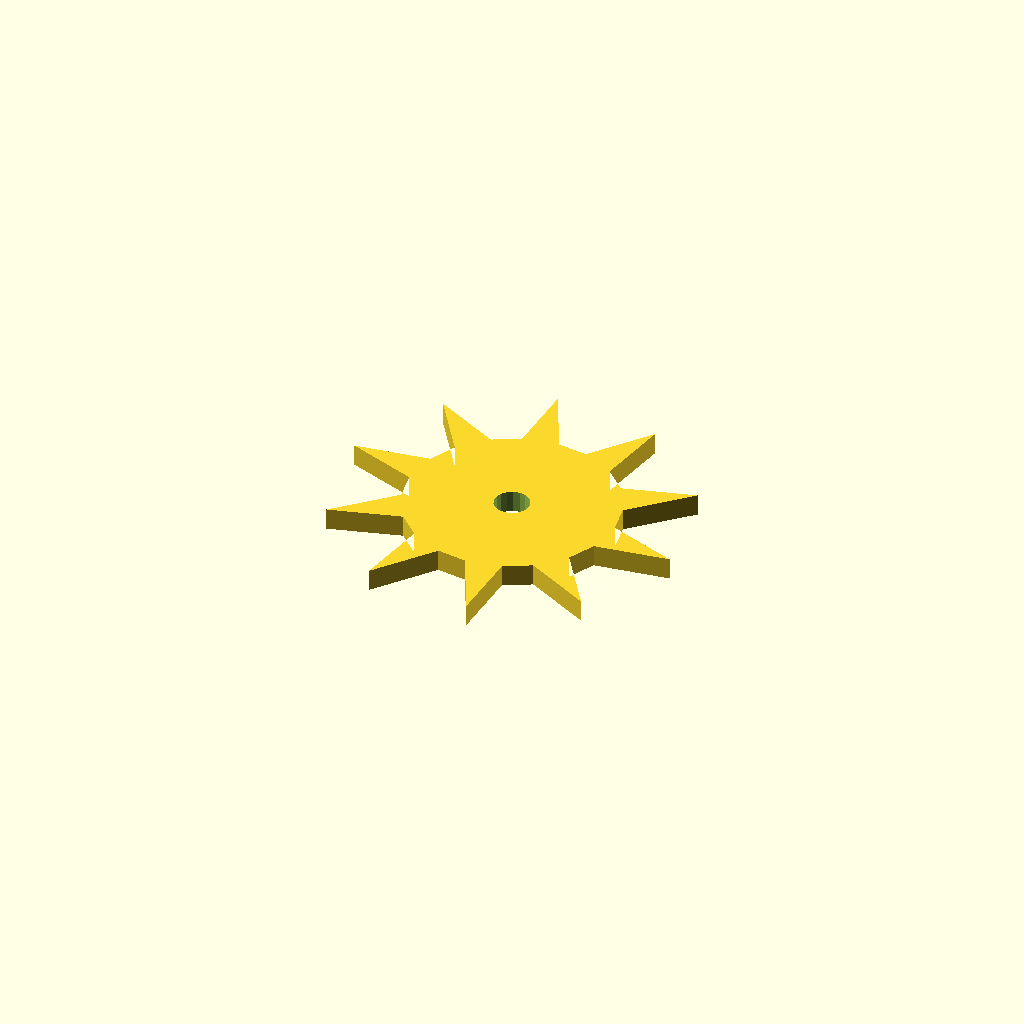
Cell 1: rendered with the file's own defaults.
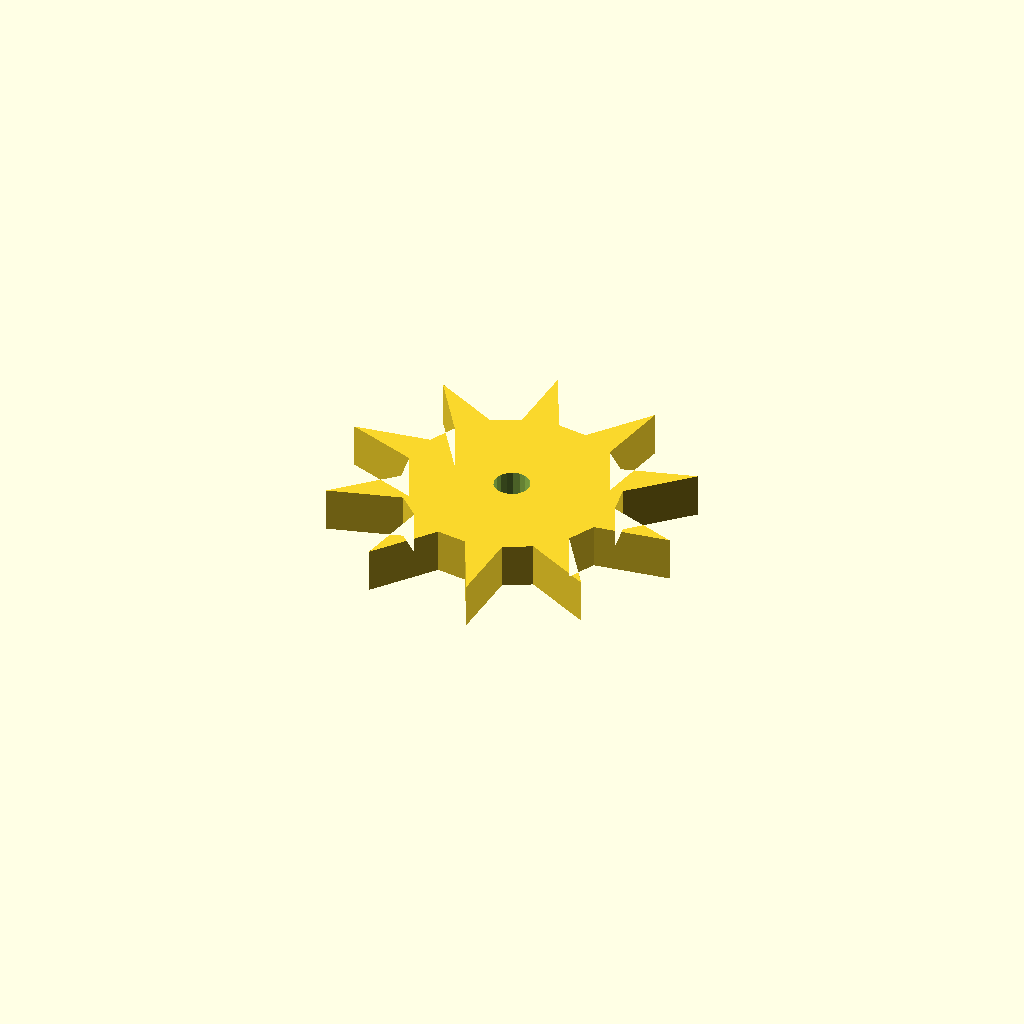
Cell 2: plate_t = 10 (everything else at default).
All cells are drawn from one camera (rotation 55°, 0°, 25°, orthographic, colour scheme Cornfield), so only the parameter changes between them.
Source of the model, optional_data/data/sketch4/starwheels/part_0193.scad:
$fn = 32;

// ----------------------------------------------------------------------
// Star wheel: 10-point ratchet, R40
// ----------------------------------------------------------------------

// --- parameters (mm) ---
n_points = 10;            // number of points / teeth
r_out = 40;               // tip radius
r_in = 24;                // root radius
bore_r = 4;               // centre bore radius
plate_t = 5;              // plate thickness, Z (extrusion height)
bore_d = 8;               // centre bore diameter
fit_tol = 0.02;           // declared fit tolerance (prompt contract)
free_tol = 0.2;           // declared free tolerance (prompt contract)

profile = [[39.685, 63.291], [32.189, 78.583], [31.555, 61.873], [25.578, 58.708], [10.526, 66.673], [19.835, 52.781], [16.859, 46.708], [0, 44.305], [15.696, 38.538], [16.859, 31.875], [4.632, 20.021], [20.721, 24.582], [25.578, 19.875], [22.653, 3.098], [32.989, 16.244], [39.685, 15.291], [47.18, 0], [47.814, 16.71], [53.791, 19.875], [68.843, 11.91], [59.535, 25.801], [62.51, 31.875], [79.369, 34.278], [63.673, 40.045], [62.51, 46.708], [74.737, 58.562], [58.648, 54.001], [53.791, 58.708], [56.716, 75.485], [46.38, 62.339]];  // primary outline, 30 points, counter clockwise
void_1 = [[43.611, 40.055], [43.113, 41.352], [42.202, 42.4], [40.987, 43.074], [39.615, 43.291], [38.251, 43.026], [37.06, 42.31], [36.186, 41.231], [35.734, 39.917], [35.758, 38.528], [36.256, 37.231], [37.167, 36.183], [38.382, 35.509], [39.754, 35.292], [41.118, 35.557], [42.309, 36.273], [43.183, 37.352], [43.635, 38.666]];  // centre bore, 18 points

// --- the one profile operation ---
difference() {
  linear_extrude(height = plate_t) polygon(points = profile);
  translate([0, 0, -1])
    linear_extrude(height = plate_t + 2) polygon(points = void_1);
}
Customizer parameters (derived from the source; name, type, default, range or options):
n_points: number, default 10
r_out: number, default 40
r_in: number, default 24
bore_r: number, default 4
plate_t: number, default 5
bore_d: number, default 8
fit_tol: number, default 0.02
free_tol: number, default 0.2
